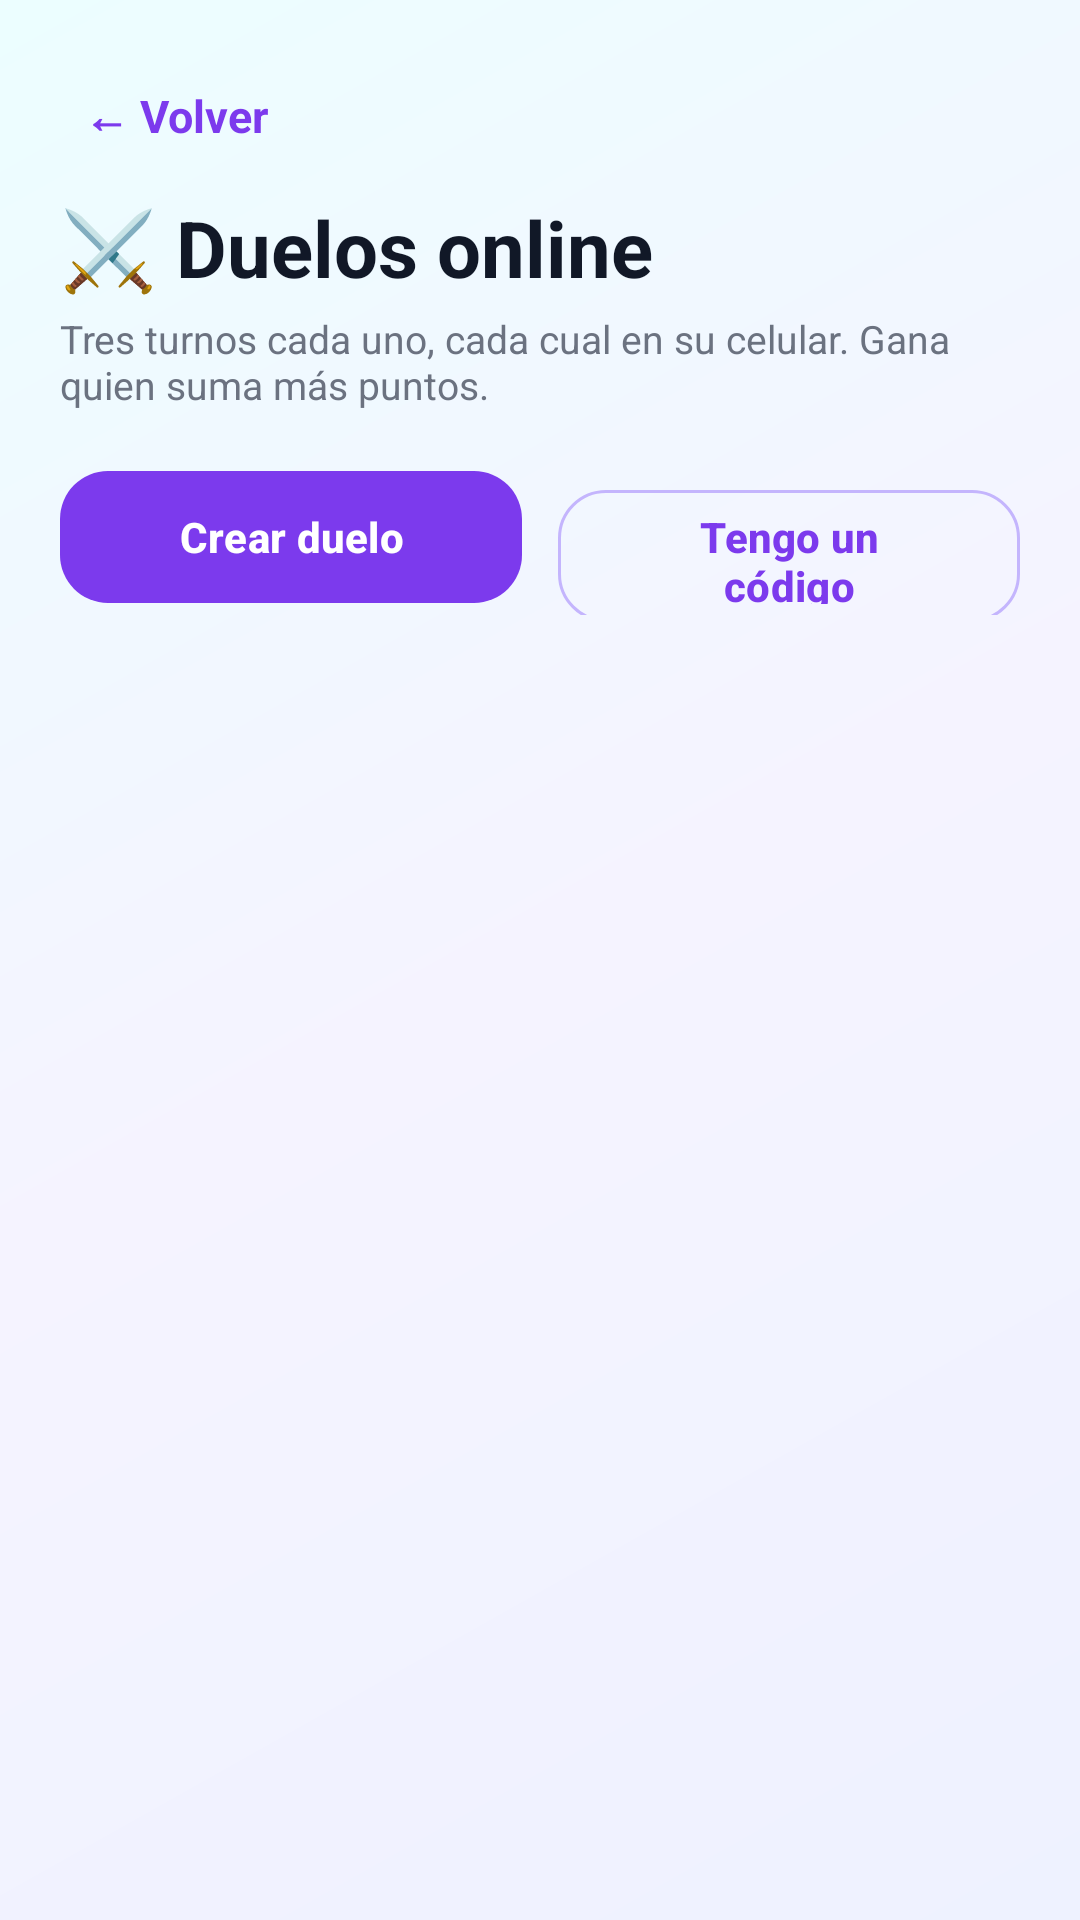

Android layout source for this screen:
<!-- AndroidManifest.xml: application theme Theme.Quizzly -->
<!-- res/layout/activity_duelos.xml -->
<?xml version="1.0" encoding="utf-8"?>
<ScrollView
    xmlns:android="http://schemas.android.com/apk/res/android"
    xmlns:app="http://schemas.android.com/apk/res-auto"
    xmlns:tools="http://schemas.android.com/tools"
    android:fitsSystemWindows="true"
    android:layout_width="match_parent"
    android:layout_height="match_parent"
    android:background="@drawable/bg_login_gradient"
    android:fillViewport="true">

    <LinearLayout
        android:layout_width="match_parent"
        android:layout_height="wrap_content"
        android:orientation="vertical"
        android:padding="20dp"
        tools:context=".DuelosActivity">

        <TextView
            android:id="@+id/tvVolver"
            android:layout_width="wrap_content"
            android:layout_height="wrap_content"
            android:background="?attr/selectableItemBackground"
            android:padding="8dp"
            android:text="← Volver"
            android:textColor="#7C3AED"
            android:textSize="15sp"
            android:textStyle="bold" />

        <TextView
            android:layout_width="wrap_content"
            android:layout_height="wrap_content"
            android:layout_marginTop="8dp"
            android:text="⚔️ Duelos online"
            android:textColor="#111827"
            android:textSize="26sp"
            android:textStyle="bold" />

        <TextView
            android:layout_width="match_parent"
            android:layout_height="wrap_content"
            android:layout_marginTop="4dp"
            android:text="Tres turnos cada uno, cada cual en su celular. Gana quien suma más puntos."
            android:textColor="#6B7280"
            android:textSize="13sp" />

        <LinearLayout
            android:layout_width="match_parent"
            android:layout_height="wrap_content"
            android:layout_marginTop="16dp"
            android:orientation="horizontal">

            <com.google.android.material.button.MaterialButton
                android:id="@+id/btnCrearDuelo"
                android:layout_width="0dp"
                android:layout_height="52dp"
                android:layout_marginEnd="6dp"
                android:layout_weight="1"
                android:text="Crear duelo"
                android:textAllCaps="false"
                android:textColor="#FFFFFF"
                android:textStyle="bold"
                app:backgroundTint="#7C3AED"
                app:cornerRadius="16dp" />

            <com.google.android.material.button.MaterialButton
                android:id="@+id/btnUnirse"
                style="@style/Widget.Material3.Button.OutlinedButton"
                android:layout_width="0dp"
                android:layout_height="52dp"
                android:layout_marginStart="6dp"
                android:layout_weight="1"
                android:text="Tengo un código"
                android:textAllCaps="false"
                android:textColor="#7C3AED"
                android:textStyle="bold"
                app:cornerRadius="16dp"
                app:strokeColor="#C4B5FD" />

        </LinearLayout>

        <com.google.android.material.progressindicator.CircularProgressIndicator
            android:id="@+id/cargandoDuelos"
            android:layout_width="wrap_content"
            android:layout_height="wrap_content"
            android:layout_gravity="center_horizontal"
            android:layout_marginTop="32dp"
            android:indeterminate="true"
            android:visibility="gone"
            app:indicatorColor="#7C3AED" />

        <TextView
            android:id="@+id/tvEstadoDuelos"
            android:layout_width="match_parent"
            android:layout_height="wrap_content"
            android:layout_marginTop="32dp"
            android:gravity="center"
            android:text="Todavía no tenés duelos."
            android:textColor="#6B7280"
            android:textSize="14sp"
            android:visibility="gone" />

        <com.google.android.material.button.MaterialButton
            android:id="@+id/btnReintentarDuelos"
            style="@style/Widget.Material3.Button.TextButton"
            android:layout_width="wrap_content"
            android:layout_height="wrap_content"
            android:layout_gravity="center_horizontal"
            android:layout_marginTop="4dp"
            android:text="Reintentar"
            android:textAllCaps="false"
            android:textColor="#7C3AED"
            android:visibility="gone" />

        <LinearLayout
            android:id="@+id/contenedorDuelos"
            android:layout_width="match_parent"
            android:layout_height="wrap_content"
            android:layout_marginTop="16dp"
            android:orientation="vertical" />

    </LinearLayout>

</ScrollView>
<!-- resources referenced by this layout -->
<resources>
  <!-- drawable bg_login_gradient (drawable) -->
  <?xml version="1.0" encoding="utf-8"?>
  <shape xmlns:android="http://schemas.android.com/apk/res/android">
      <gradient
          android:angle="135"
          android:startColor="#EEF2FF"
          android:centerColor="#F5F3FF"
          android:endColor="#ECFEFF" />
  </shape>
  <style name="Theme.Quizzly" parent="Base.Theme.Quizzly" />
  <style name="Base.Theme.Quizzly" parent="Theme.Material3.Light.NoActionBar" />
</resources>
